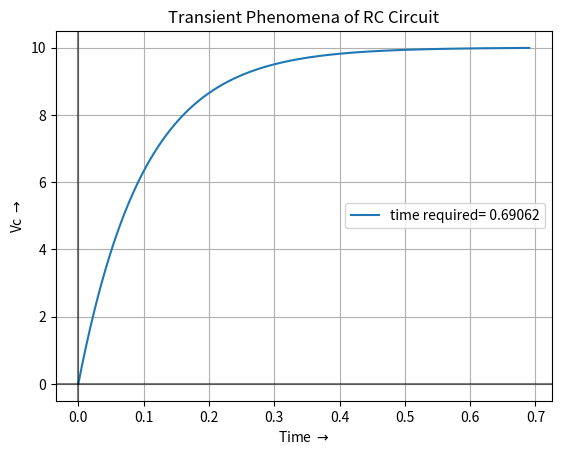

This figure's Python source:
import numpy as np
import matplotlib.pyplot as plt

def f(vc):
    return (vi-vc)/(R*C)
vi=10
R= 1000
C= 100e-6
t=0
vc=0
tf=0.5
n=10000
h=(tf-t)/(n-1)
Vc,T=[],[]
while vc<=vi*0.999:
    Vc.append(vc)
    T.append(t)
    t=t+h
    vc=vc+f(vc)*h

plt.plot(T,Vc,label=f"time required= {t:.5f}")
plt.axvline(x=0,color='Black',alpha=0.5,)
plt.axhline(y=0,color='Black',alpha=0.5)
plt.grid(True)
plt.title("Transient Phenomena of RC Circuit")
plt.ylabel("Vc $\\rightarrow$")
plt.xlabel("Time $\\rightarrow$")
plt.legend(loc="best")
plt.show()